Photos from the image-classification dataset "AFQC" in the GitHub repository mustafa20999/AFQC. Its 2 classes are: apple fresh, apple rotten.

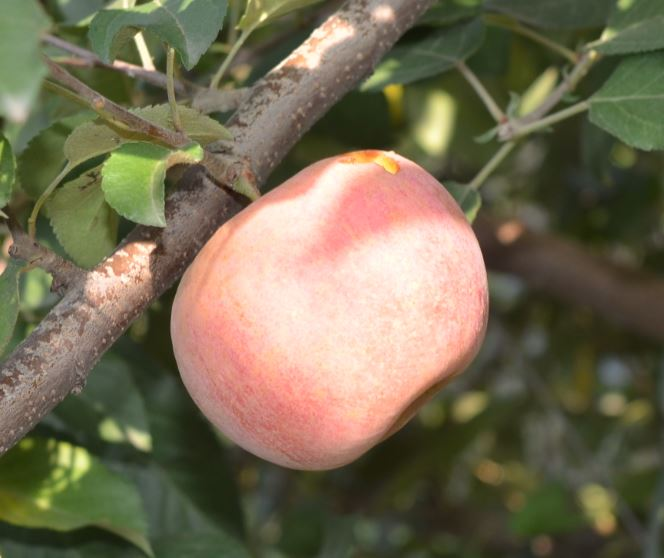
Label: apple rotten

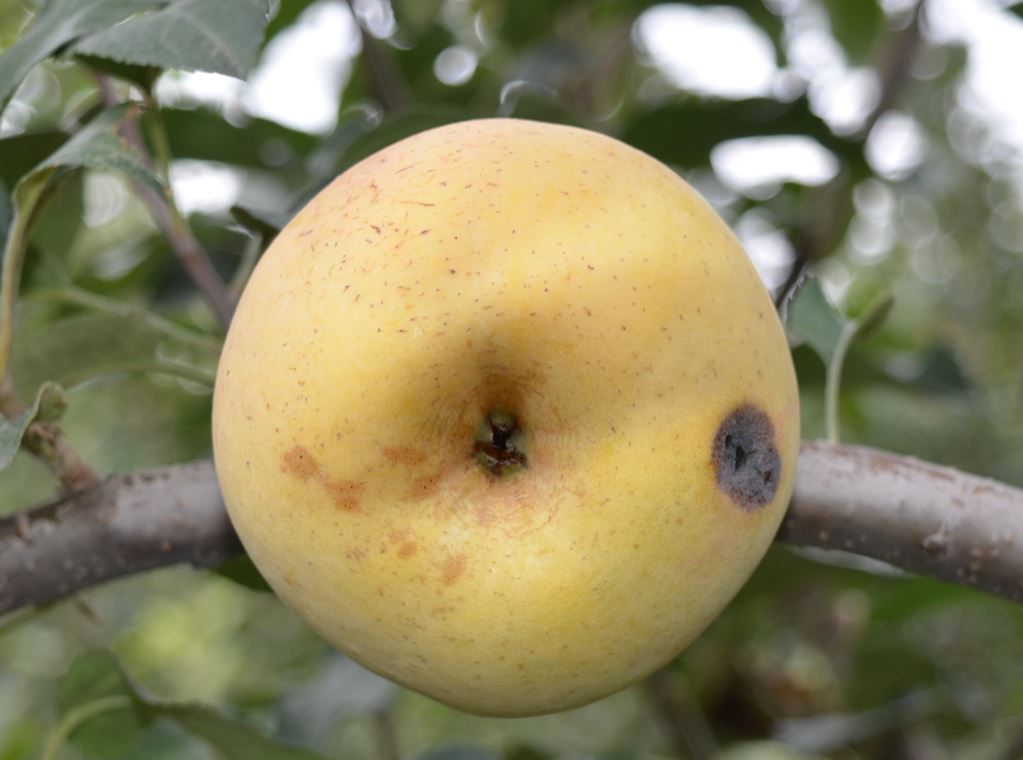
Label: apple rotten

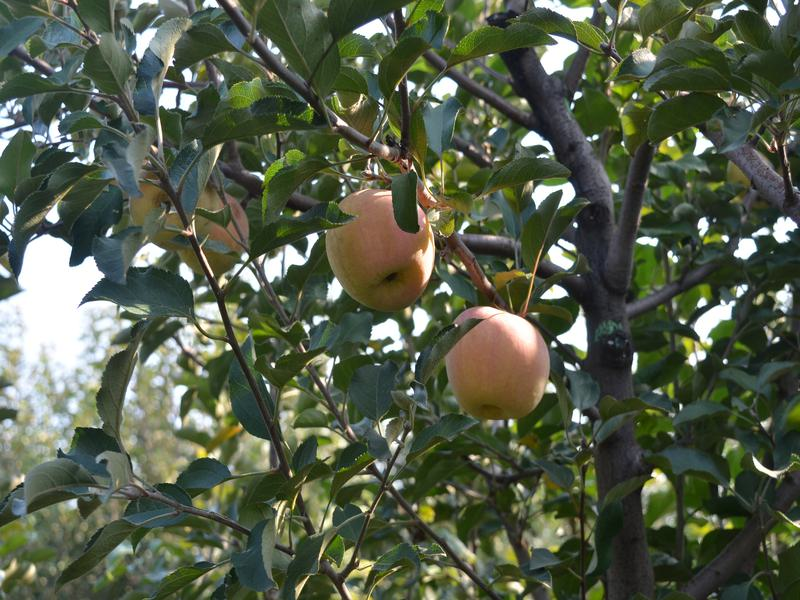
Label: apple fresh

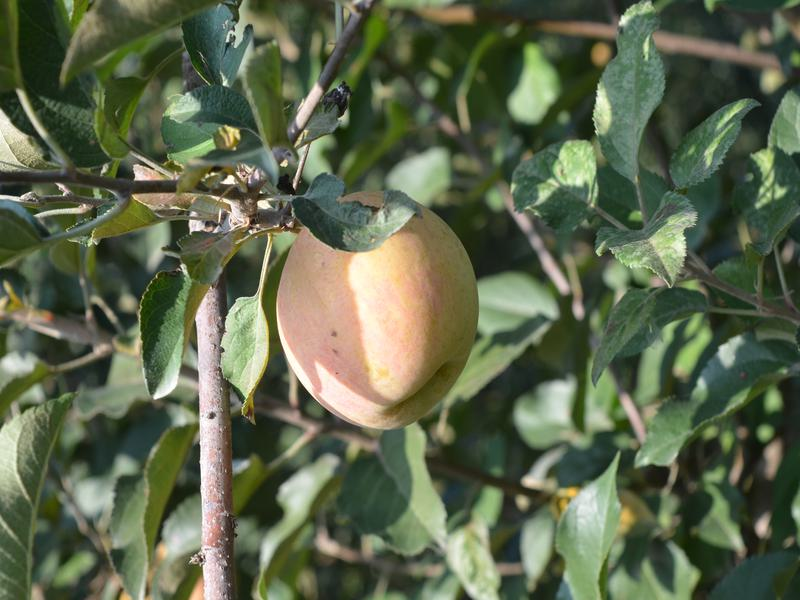
Label: apple fresh

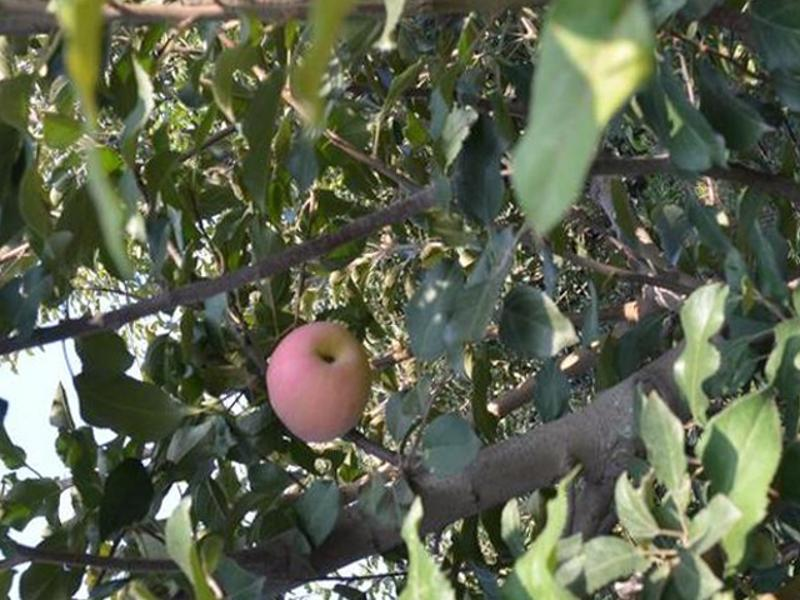
Label: apple fresh

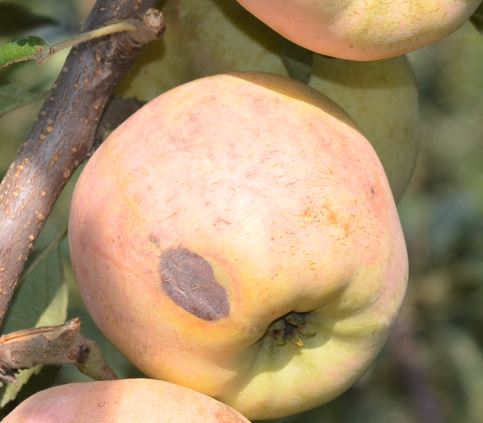
Label: apple rotten
